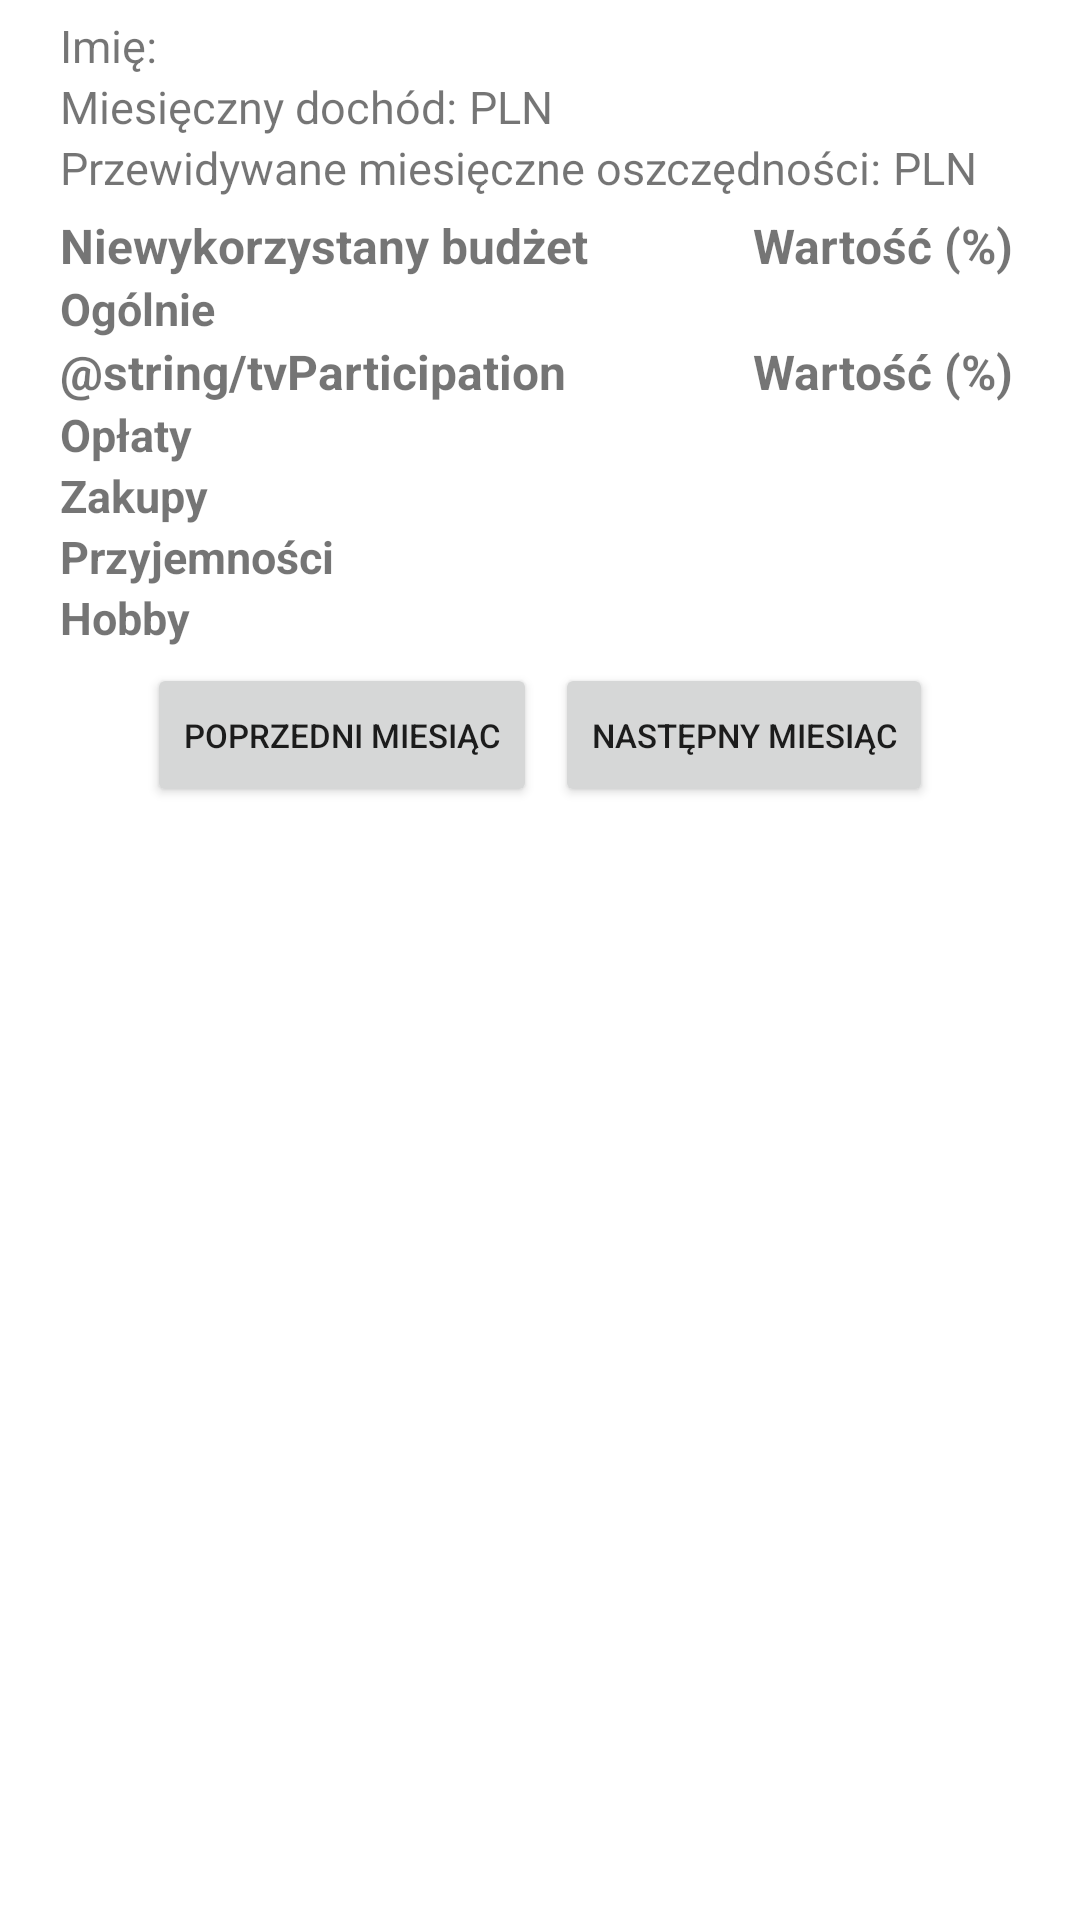

Here is an Android app screen rendered from its layout file. Give the layout XML and the strings, colors and styles it references.
<!-- AndroidManifest.xml: application theme Theme.Budget_Planner -->
<!-- res/layout/activity_main.xml -->
<?xml version="1.0" encoding="utf-8"?>
<ScrollView xmlns:android="http://schemas.android.com/apk/res/android"
    xmlns:tools="http://schemas.android.com/tools"
    android:layout_width="match_parent"
    android:layout_height="match_parent"
    tools:context=".MainActivity"
    tools:viewBindingIgnore="false">

    <LinearLayout
        android:layout_width="match_parent"
        android:layout_height="wrap_content"
        android:orientation="vertical"
        android:scrollbars="vertical"
        android:scrollbarAlwaysDrawVerticalTrack="true">

    <LinearLayout
        android:layout_width="match_parent"
        android:layout_height="wrap_content"
        android:orientation="horizontal"
        android:layout_marginHorizontal="20dp"
        android:layout_marginTop="5dp"
        >
        <TextView
            android:layout_width="wrap_content"
            android:layout_height="wrap_content"
            android:textSize="15sp"
            android:text="@string/tvName"
            />
        <TextView
            android:layout_marginStart="3dp"
            android:id="@+id/tvName"
            android:layout_width="wrap_content"
            android:layout_height="wrap_content"
            android:textSize="15sp"
            />
    </LinearLayout>
    <LinearLayout
        android:layout_width="match_parent"
        android:layout_height="wrap_content"
        android:orientation="horizontal"
        android:layout_marginHorizontal="20dp">
        <TextView
            android:layout_width="wrap_content"
            android:layout_height="wrap_content"
            android:textSize="15sp"
            android:text="@string/tvIncome"
            />
        <TextView
            android:layout_marginStart="3dp"
            android:id="@+id/tvIncome"
            android:layout_width="wrap_content"
            android:layout_height="wrap_content"
            android:textSize="15sp"
            />
        <TextView
            android:layout_marginStart="1dp"
            android:layout_width="wrap_content"
            android:layout_height="wrap_content"
            android:textSize="15sp"
            android:text="@string/currency"
            />
    </LinearLayout>

        <LinearLayout
            android:layout_width="match_parent"
            android:layout_height="wrap_content"
            android:layout_marginHorizontal="20dp"
            android:orientation="horizontal">

            <TextView
                android:layout_width="wrap_content"
                android:layout_height="wrap_content"
                android:text="@string/tvSavings"
                android:textSize="15sp" />

            <TextView
                android:id="@+id/tvSavings"
                android:layout_width="wrap_content"
                android:layout_height="wrap_content"
                android:layout_marginStart="3dp"
                android:textSize="15sp" />
            <TextView
                android:layout_marginStart="1dp"
                android:layout_width="wrap_content"
                android:layout_height="wrap_content"
                android:textSize="15sp"
                android:text="@string/currency"
                />
        </LinearLayout>

        <TableLayout
            android:layout_width="match_parent"
            android:layout_height="wrap_content"
            android:layout_marginHorizontal="20dp"

            android:layout_marginVertical="5dp">
            <TableRow
                android:layout_width="match_parent"
                android:layout_height="wrap_content">
                <TextView
                    android:layout_width="wrap_content"
                    android:layout_height="wrap_content"
                    android:text="@string/tvUnusedBudget"
                    android:layout_column="0"
                    android:textSize="16sp"
                    android:textStyle="bold"
                    />
                <TextView
                    android:layout_width="match_parent"
                    android:layout_height="wrap_content"
                    android:text="@string/tvPercentValue"
                    android:textSize="16sp"
                    android:paddingHorizontal="55dp"
                    android:layout_gravity="center_horizontal"
                    android:layout_column="1"
                    android:textStyle="bold"
                    />
            </TableRow>
            <TableRow
                android:layout_width="match_parent"
                android:layout_height="match_parent">
                <TextView
                    android:layout_width="match_parent"
                    android:layout_height="wrap_content"
                    android:text="@string/tvGenerally"
                    android:gravity="center_vertical"
                    android:textSize="15sp"
                    android:textStyle="bold"
                    android:layout_column="0"
                    />
                <TextView
                    android:id="@+id/tvUnusedBudgetGenerally"
                    android:layout_width="wrap_content"
                    android:layout_height="wrap_content"
                    android:layout_gravity="center_horizontal"
                    android:textSize="15sp"
                    android:layout_column="1"

                    />
            </TableRow>
            <TableRow
                android:layout_width="match_parent"
                android:layout_height="match_parent">
                <TextView
                    android:layout_width="match_parent"
                    android:layout_height="wrap_content"
                    android:text="@string/tvParticipation"
                    android:gravity="center_vertical"
                    android:textSize="16sp"
                    android:textStyle="bold"
                    android:layout_column="0"
                    />
                <TextView
                    android:layout_width="match_parent"
                    android:layout_height="wrap_content"
                    android:text="@string/tvPercentValue"
                    android:textSize="16sp"
                    android:paddingHorizontal="55dp"
                    android:layout_gravity="center_horizontal"
                    android:layout_column="1"
                    android:textStyle="bold"
                    />
            </TableRow>
            <TableRow
                android:layout_width="match_parent"
                android:layout_height="match_parent">
                <TextView
                    android:layout_width="match_parent"
                    android:layout_height="wrap_content"
                    android:text="@string/tvCharges"
                    android:gravity="center_vertical"
                    android:textSize="15sp"
                    android:textStyle="bold"
                    android:layout_column="0"
                    />
                <TextView
                    android:id="@+id/tvUnusedBudgetCharges"
                    android:layout_width="wrap_content"
                    android:layout_height="wrap_content"
                    android:layout_gravity="center_horizontal"
                    android:textSize="15sp"
                    android:layout_column="1"

                    />
            </TableRow>
            <TableRow
                android:layout_width="match_parent"
                android:layout_height="match_parent">
                <TextView
                    android:layout_width="wrap_content"
                    android:layout_height="wrap_content"
                    android:text="@string/tvShopping"
                    android:gravity="center_vertical"
                    android:textSize="15sp"
                    android:textStyle="bold"
                    android:layout_column="0"
                    />
                <TextView
                    android:id="@+id/tvUnusedBudgetShopping"
                    android:layout_width="wrap_content"
                    android:layout_height="wrap_content"
                    android:layout_gravity="center_horizontal"
                    android:textSize="15sp"
                    android:layout_column="1"
                    />
            </TableRow>
            <TableRow
                android:layout_width="match_parent"
                android:layout_height="match_parent">
                <TextView
                    android:layout_width="wrap_content"
                    android:layout_height="wrap_content"
                    android:text="@string/tvPleasures"
                    android:gravity="center_vertical"
                    android:textSize="15sp"
                    android:textStyle="bold"
                    android:layout_column="0"
                    />
                <TextView
                    android:id="@+id/tvUnusedBudgetPleasures"
                    android:layout_width="wrap_content"
                    android:layout_height="wrap_content"
                    android:layout_gravity="center_horizontal"
                    android:textSize="15sp"
                    android:layout_column="1"
                    />
            </TableRow>
            <TableRow
                android:layout_width="match_parent"
                android:layout_height="match_parent">
                <TextView
                    android:layout_width="wrap_content"
                    android:layout_height="wrap_content"
                    android:text="@string/tvHobby"
                    android:gravity="center_vertical"
                    android:textSize="15sp"
                    android:textStyle="bold"
                    android:layout_column="0"
                    />
                <TextView
                    android:id="@+id/tvUnusedBudgetHobby"
                    android:layout_width="wrap_content"
                    android:layout_height="wrap_content"
                    android:layout_gravity="center_horizontal"
                    android:textSize="15sp"
                    android:layout_column="1"
                    />
            </TableRow>
        </TableLayout>
    <LinearLayout
        android:layout_width="wrap_content"
        android:layout_height="wrap_content"
        android:orientation="horizontal"
        android:layout_marginHorizontal="20dp"
        android:layout_gravity="center_horizontal">
        <Button
            android:id="@+id/btnPrevious"
            android:layout_width="wrap_content"
            android:layout_height="wrap_content"
            android:text="@string/previousMonth"
            android:textSize="11sp"

            />
        <TextView
            android:id="@+id/tvCurrentDate"
            android:layout_width="wrap_content"
            android:layout_height="wrap_content"
            android:textSize="12sp"
            android:textStyle="bold"
            android:layout_marginHorizontal="3dp"
            />
        <Button
            android:id="@+id/btnNext"
            android:layout_width="wrap_content"
            android:layout_height="wrap_content"
            android:text="@string/nextMonth"
            android:textSize="11sp"
            />
    </LinearLayout>
    <androidx.recyclerview.widget.RecyclerView
        android:id="@+id/rvCostsList"
        android:layout_width="match_parent"
        android:layout_height="match_parent"
        android:layout_marginHorizontal="15dp"
        android:layout_marginVertical="5dp"
        tools:listitem="@layout/layout_item"
        />

</LinearLayout>
</ScrollView>
<!-- res/layout/layout_item.xml (included above) -->
<?xml version="1.0" encoding="utf-8"?>
<LinearLayout xmlns:android="http://schemas.android.com/apk/res/android"
    android:layout_width="match_parent"
    android:layout_height="wrap_content"
    xmlns:card_view="http://schemas.android.com/apk/res-auto"
    android:orientation="vertical">
    <TextView
        android:layout_width="match_parent"
        android:layout_height="3dp"/>

    <androidx.cardview.widget.CardView
        android:id="@+id/card_view"
        android:layout_width="match_parent"
        android:layout_height="150dp"
        android:layout_gravity="center"
        android:layout_marginHorizontal="5dp"
        card_view:cardCornerRadius="4dp"
        card_view:cardElevation="4dp">

        <LinearLayout
            android:layout_width="match_parent"
            android:layout_height="wrap_content"
            android:orientation="vertical">

            <LinearLayout
                android:layout_width="match_parent"
                android:layout_height="wrap_content"
                android:orientation="horizontal"
                android:layout_marginHorizontal="10dp">

                <TextView
                    android:id="@+id/tvNameTitle"
                    android:layout_width="wrap_content"
                    android:layout_height="60dp"
                    android:foregroundGravity="center"
                    android:gravity="center"
                    android:text="@string/name"
                    android:textSize="15sp"
                    android:textStyle="bold" />

                <TextView
                    android:id="@+id/tvName"
                    android:layout_width="wrap_content"
                    android:layout_height="60dp"
                    android:layout_marginStart="3dp"
                    android:gravity="start|center_vertical"
                    android:textSize="15sp" />
            </LinearLayout>
            <LinearLayout
                android:layout_width="match_parent"
                android:layout_height="wrap_content"
                android:orientation="horizontal"
                android:layout_marginTop="5dp"
                android:weightSum="1">
                <TextView
                    android:id="@+id/tvCategoryTitle"
                    android:layout_width="0dp"
                    android:layout_height="wrap_content"
                    android:layout_weight="0.33"
                    android:gravity="center"
                    android:paddingHorizontal="1dp"
                    android:text="@string/category"
                    android:textSize="14sp"
                    android:textStyle="bold" />


                <TextView
                    android:id="@+id/tvPeriodTitle"
                    android:layout_width="0dp"
                    android:layout_height="wrap_content"
                    android:layout_weight="0.33"
                    android:gravity="center"
                    android:paddingHorizontal="1dp"
                    android:text="@string/period"
                    android:textSize="14sp"
                    android:textStyle="bold" />

                <TextView
                    android:id="@+id/tvAmountTitle"
                    android:layout_width="0dp"
                    android:layout_height="wrap_content"
                    android:layout_weight="0.33"
                    android:gravity="center"
                    android:paddingHorizontal="1dp"
                    android:text="@string/amount"
                    android:textSize="14sp"
                    android:textStyle="bold" />

            </LinearLayout>

            <LinearLayout
                android:layout_width="match_parent"
                android:layout_height="wrap_content"
                android:orientation="horizontal"
                android:weightSum="1">


                <TextView
                    android:id="@+id/tvCategory"
                    android:layout_width="0dp"
                    android:layout_height="30dp"
                    android:layout_weight="0.33"
                    android:gravity="top|center_horizontal"
                    android:paddingHorizontal="1dp"
                    android:textSize="14sp" />

                <TextView
                    android:id="@+id/tvPeriod"
                    android:layout_width="0dp"
                    android:layout_height="30dp"
                    android:layout_weight="0.33"
                    android:gravity="top|center_horizontal"
                    android:paddingHorizontal="1dp"
                    android:textSize="14sp" />

                <TextView
                    android:id="@+id/tvAmount"
                    android:layout_width="0dp"
                    android:layout_height="30dp"
                    android:layout_weight="0.33"
                    android:gravity="top|center_horizontal"
                    android:paddingHorizontal="1dp"
                    android:textSize="14sp" />

            </LinearLayout>

            <TextView
                android:layout_width="match_parent"
                android:layout_height="wrap_content"
                android:layout_marginTop="10dp"
                android:gravity="center_horizontal"
                android:text="@string/tapToDelete"
                android:textSize="13sp"
                android:textStyle="italic" />
        </LinearLayout>

    </androidx.cardview.widget.CardView>
    <TextView
        android:layout_width="match_parent"
        android:layout_height="3dp"/>

</LinearLayout>
<!-- resources referenced by this layout -->
<resources>
  <string name="amount">Kwota (PLN)</string>
  <string name="category">Kategoria</string>
  <string name="currency">PLN</string>
  <string name="name">Nazwa:</string>
  <string name="nextMonth">Następny miesiąc</string>
  <string name="period">Okres</string>
  <string name="previousMonth">Poprzedni miesiąc</string>
  <string name="tapToDelete">stuknij aby usunąć</string>
  <string name="tvCharges">Opłaty</string>
  <string name="tvGenerally">Ogólnie</string>
  <string name="tvHobby">Hobby</string>
  <string name="tvIncome">Miesięczny dochód:</string>
  <string name="tvName">Imię:</string>
  <string name="tvPercentValue">Wartość (%)</string>
  <string name="tvPleasures">Przyjemności</string>
  <string name="tvSavings">Przewidywane miesięczne oszczędności:</string>
  <string name="tvShopping">Zakupy</string>
  <string name="tvUnusedBudget">Niewykorzystany budżet</string>
  <style name="Theme.Budget_Planner" parent="Theme.MaterialComponents.DayNight.DarkActionBar">
          
          <item name="colorPrimary">@color/purple_500</item>
          <item name="colorPrimaryVariant">@color/purple_700</item>
          <item name="colorOnPrimary">@color/white</item>
          
          <item name="colorSecondary">@color/teal_200</item>
          <item name="colorSecondaryVariant">@color/teal_700</item>
          <item name="colorOnSecondary">@color/black</item>
          
          <item name="android:statusBarColor" tools:targetApi="l">?attr/colorPrimaryVariant</item>
          
  
      </style>
  <color name="purple_500">#FF6200EE</color>
  <color name="purple_700">#FF3700B3</color>
  <color name="white">#FFFFFFFF</color>
  <color name="teal_200">#FF03DAC5</color>
  <color name="teal_700">#FF018786</color>
  <color name="black">#FF000000</color>
</resources>
